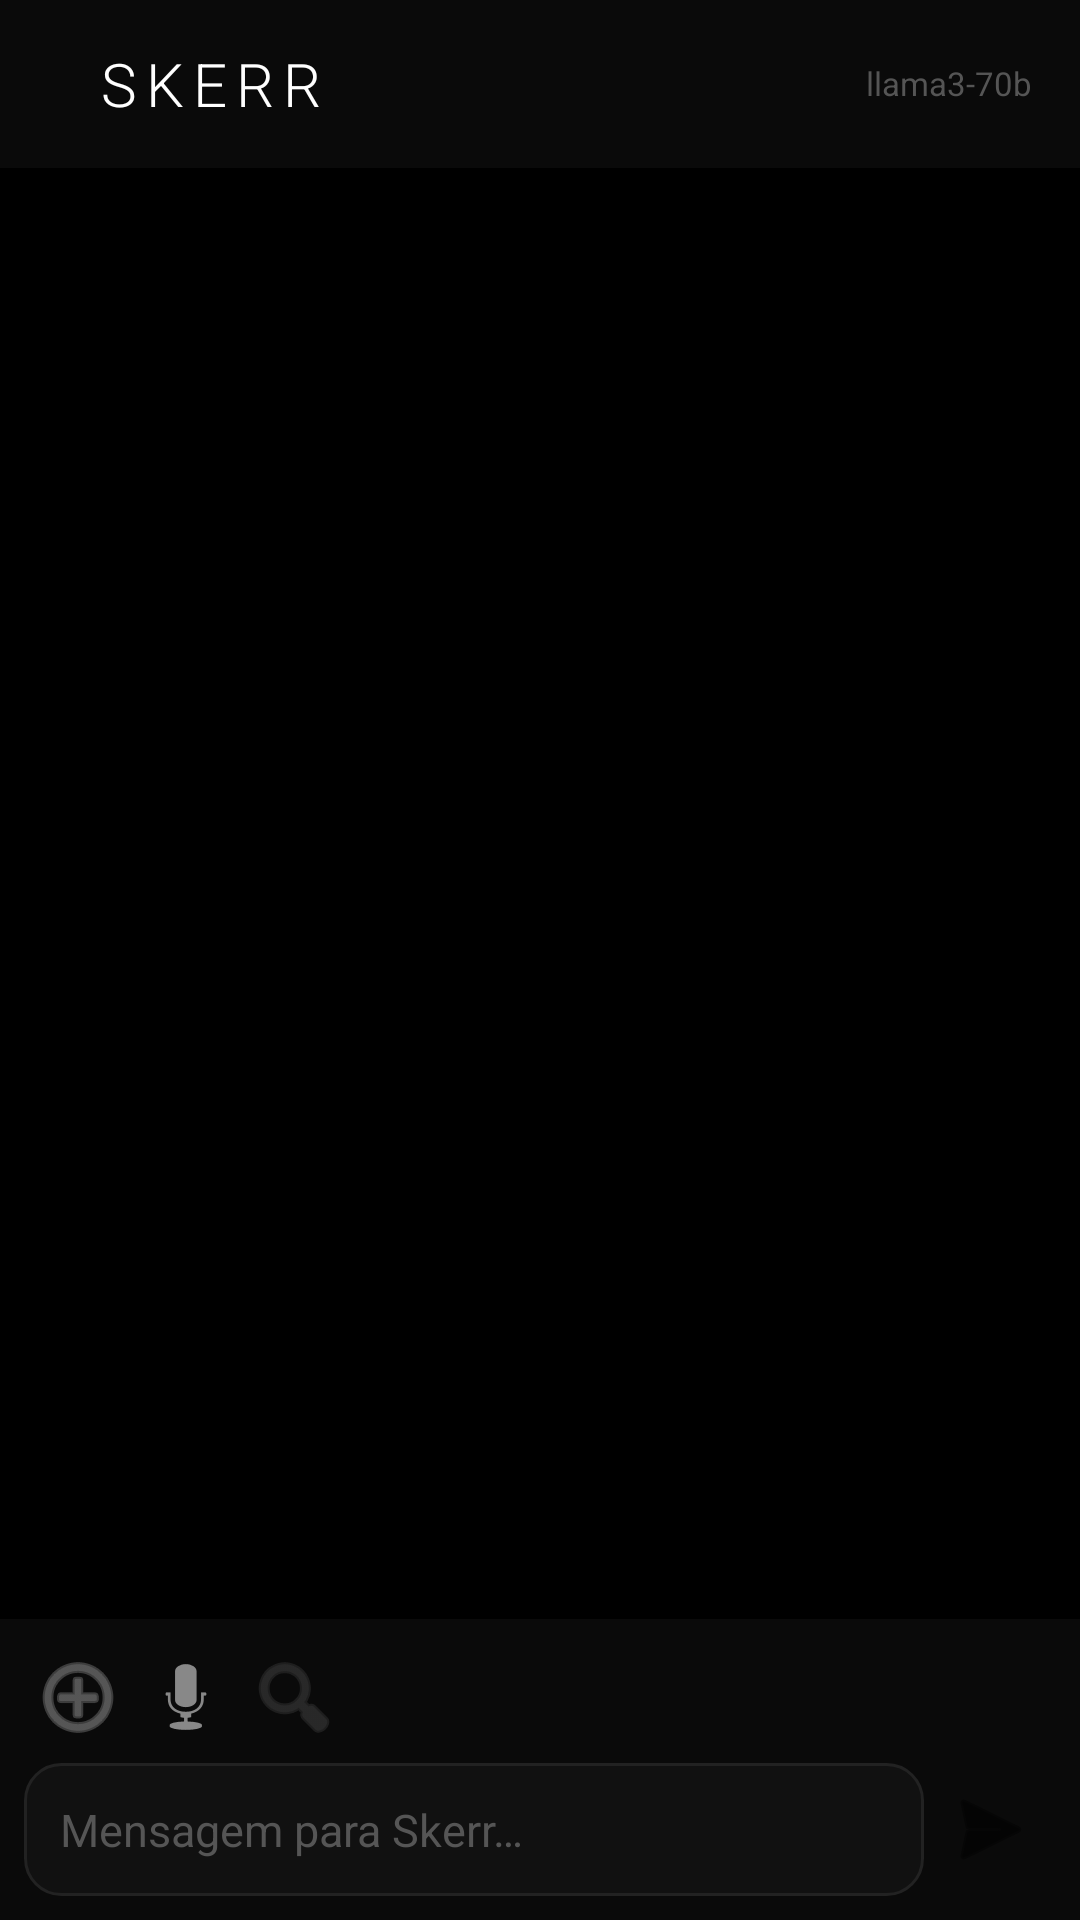

Reconstruct the res/layout file that produces this screen, plus the resources it refers to.
<!-- AndroidManifest.xml: application theme AppTheme -->
<!-- res/layout/activity_main.xml -->
<?xml version="1.0" encoding="utf-8"?>
<androidx.drawerlayout.widget.DrawerLayout
    xmlns:android="http://schemas.android.com/apk/res/android"
    xmlns:app="http://schemas.android.com/apk/res-auto"
    android:id="@+id/drawer_layout"
    android:layout_width="match_parent"
    android:layout_height="match_parent"
    android:background="#000000">

    
    <LinearLayout
        android:layout_width="match_parent"
        android:layout_height="match_parent"
        android:orientation="vertical"
        android:background="#000000">

        
        <androidx.appcompat.widget.Toolbar
            android:id="@+id/toolbar"
            android:layout_width="match_parent"
            android:layout_height="56dp"
            android:background="#0A0A0A"
            android:elevation="4dp">

            <LinearLayout
                android:layout_width="match_parent"
                android:layout_height="wrap_content"
                android:orientation="horizontal"
                android:gravity="center_vertical"
                android:paddingEnd="16dp">

                <TextView
                    android:text="SKERR"
                    android:layout_width="0dp"
                    android:layout_height="wrap_content"
                    android:layout_weight="1"
                    android:textColor="#FFFFFF"
                    android:textSize="20sp"
                    android:letterSpacing="0.15"
                    android:fontFamily="sans-serif-light"
                    android:paddingStart="16dp"/>

                <TextView
                    android:id="@+id/tv_model"
                    android:layout_width="wrap_content"
                    android:layout_height="wrap_content"
                    android:text="llama3-70b"
                    android:textColor="#555555"
                    android:textSize="11sp"/>

            </LinearLayout>
        </androidx.appcompat.widget.Toolbar>

        
        <LinearLayout
            android:id="@+id/ll_thinking"
            android:layout_width="match_parent"
            android:layout_height="wrap_content"
            android:orientation="horizontal"
            android:background="#0D1117"
            android:padding="8dp"
            android:visibility="gone">

            <ProgressBar
                android:layout_width="16dp"
                android:layout_height="16dp"
                android:indeterminateTint="#FFFFFF"
                android:layout_marginEnd="8dp"/>

            <TextView
                android:id="@+id/tv_thinking"
                android:layout_width="0dp"
                android:layout_height="wrap_content"
                android:layout_weight="1"
                android:textColor="#888888"
                android:textSize="12sp"
                android:text="Processando…"/>
        </LinearLayout>

        
        <androidx.recyclerview.widget.RecyclerView
            android:id="@+id/rv_chat"
            android:layout_width="match_parent"
            android:layout_height="0dp"
            android:layout_weight="1"
            android:clipToPadding="false"
            android:padding="8dp"/>

        
        <LinearLayout
            android:layout_width="match_parent"
            android:layout_height="wrap_content"
            android:orientation="vertical"
            android:background="#0A0A0A"
            android:padding="8dp">

            
            <LinearLayout
                android:layout_width="match_parent"
                android:layout_height="wrap_content"
                android:orientation="horizontal"
                android:paddingBottom="4dp">

                <ImageButton
                    android:id="@+id/btn_attach"
                    android:layout_width="36dp"
                    android:layout_height="36dp"
                    android:src="@android:drawable/ic_menu_add"
                    android:background="?attr/selectableItemBackgroundBorderless"
                    android:tint="#888888"
                    android:contentDescription="Anexar"/>

                <ImageButton
                    android:id="@+id/btn_mic"
                    android:layout_width="36dp"
                    android:layout_height="36dp"
                    android:src="@android:drawable/ic_btn_speak_now"
                    android:background="?attr/selectableItemBackgroundBorderless"
                    android:tint="#888888"
                    android:contentDescription="Voz"/>

                <ImageButton
                    android:id="@+id/btn_web_search"
                    android:layout_width="36dp"
                    android:layout_height="36dp"
                    android:src="@android:drawable/ic_menu_search"
                    android:background="?attr/selectableItemBackgroundBorderless"
                    android:tint="#888888"
                    android:alpha="0.4"
                    android:contentDescription="Busca web"/>

                <View android:layout_width="0dp" android:layout_height="1dp" android:layout_weight="1"/>

            </LinearLayout>

            
            <LinearLayout
                android:layout_width="match_parent"
                android:layout_height="wrap_content"
                android:orientation="horizontal"
                android:gravity="center_vertical">

                <EditText
                    android:id="@+id/et_input"
                    android:layout_width="0dp"
                    android:layout_height="wrap_content"
                    android:layout_weight="1"
                    android:background="@drawable/bg_input"
                    android:textColor="#FFFFFF"
                    android:textColorHint="#555555"
                    android:hint="Mensagem para Skerr…"
                    android:padding="12dp"
                    android:textSize="15sp"
                    android:maxLines="5"
                    android:inputType="textMultiLine|textCapSentences"/>

                <ImageButton
                    android:id="@+id/btn_send"
                    android:layout_width="44dp"
                android:layout_height="44dp"
                android:layout_marginMtart="8dp"
                android:src="@android:drawable/ic_menu_send"
                    android:background="@drawable/bg_send_btn"
                    android:tint="#000000"
                    android:contentDescription="Enviar"/>
            </LinearLayout>
        </LinearLayout>

    </LinearLayout>

    
    <LinearLayout
        android:layout_width="280dp"
        android:layout_height="match_parent"
        android:layout_gravity="start"
        android:orientation="vertical"
        android:background="#0A0A0A">

        
        <LinearLayout
            android:layout_width="match_parent"
            android:layout_height="wrap_content"
            android:orientation="horizontal"
            android:padding="16dp"
            android:gravity="center_vertical"
            android:background="#111111">

            <TextView
                android:text="SKERR"
                android:layout_width="0dp"
                android:layout_height="wrap_content"
                android:layout_weight="1"
                android:textColor="#FFFFFF"
                android:textSize="18sp"
                android:letterSpacing="0.2"/>

            <Button
                android:id="@+id/btn_new_chat"
                android:layout_width="wrap_content"
                android:layout_height="32dp"
                android:text="+ Novo"
                android:textColor="#000000"
                android:background="@drawable/bg_send_btn"
                android:textSize="12sp"
                android:paddingStart="12dp"
                android:paddingEnd="12dp"/>
        </LinearLayout>

        <TextView
            android:text="Conversas"
            android:layout_width="match_parent"
            android:layout_height="wrap_content"
            android:textColor="#555555"
            android:textSize="11sp"
            android:letterSpacing="0.1"
            android:padding="12dp"/>

        <androidx.recyclerview.widget.RecyclerView
            android:id="@+id/rv_conversations"
            android:layout_width="match_parent"
            android:layout_height="0dp"
            android:layout_weight="1"/>

        
        <LinearLayout
            android:layout_width="match_parent"
            android:layout_height="wrap_content"
            android:orientation="horizontal"
            android:padding="16dp"
            android:background="#111111"
            android:id="@+id/btn_settings">

            <TextView
                android:text="⚙ Configurações"
                android:layout_width="match_parent"
                android:layout_height="wrap_content"
                android:textColor="#888888"
                android:textSize="14sp"/>
        </LinearLayout>

    </LinearLayout>

</androidx.drawerlayout.widget.DrawerLayout>
<!-- resources referenced by this layout -->
<resources>
  <!-- drawable bg_input (drawable) -->
  <?xml version="1.0" encoding="utf-8"?>
  <shape xmlns:android="http://schemas.android.com/apk/res/android"
      android:shape="rectangle">
      <solid android:color="#111111"/>
      <corners android:radius="12dp"/>
      <stroke android:width="1dp" android:color="#222222"/>
  </shape>
  <style name="AppTheme" parent="Theme.MaterialComponents.NoActionBar">
          <item name="colorPrimary">#FFFFFF</item>
          <item name="colorPrimaryDark">#000000</item>
          <item name="colorAccent">#FFFFFF</item>
          <item name="android:windowBackground">#000000</item>
          <item name="android:statusBarColor">#000000</item>
          <item name="android:navigationBarColor">#000000</item>
          <item name="android:textColorPrimary">#FFFFFF</item>
          <item name="android:textColorSecondary">#888888</item>
      </style>
</resources>
